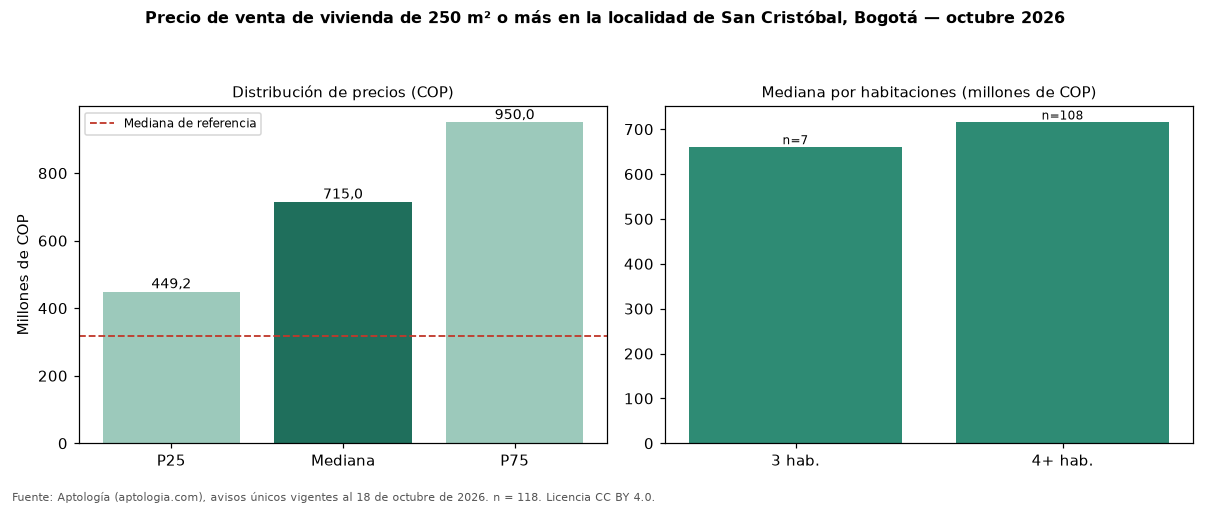

The data file committed next to this chart (first rows):
seccion, metrica, valor_cop, n
precio, p25, 449250000, 118
precio, mediana, 715000000, 118
precio, p75, 950000000, 118
cop_por_m2, p25, 1365625, 118
cop_por_m2, mediana, 2037037, 118
cop_por_m2, p75, 2701663, 118
area, area_mediana_m2, 330.0, 118
habitaciones, 3, 660000000, 7
habitaciones, 4+, 715000000, 108
administracion, mediana, 10556, 4
estrato, moda, 2, 
parqueadero, porcentaje_con_parqueadero, 53.4, 118
referencia, mediana_referencia, 319000000, 475
referencia, mediana_cop_por_m2_referencia, 3695652, 475
